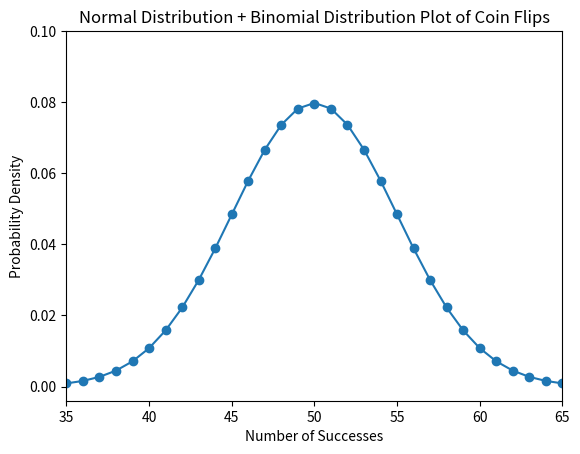

Write Python code to recreate this figure.
import numpy as np
from scipy.stats import binom
from scipy.stats import norm
import matplotlib.pyplot as plt

n = 100     # Number of trials
x = 50      # Number of successes
p = 0.5     # Probability of success
mean = 50   # Average
sd = 5      # Standard Deviation

# Determines the points for the Binomial Distribution
binomialValues = list(range(n + 1))
binomialDistribution = [binom.pmf(x, n, p) for x in binomialValues]

# Displays the Probabilities of the Binomial Distribution
print("\nBinomial PDF", end = "")

for x in binomialValues :
    binomialPMF = binom.pmf(x, n, p)

    if x % 10 == 0 :
        if x < 100 :
            print("\n\nColumns", x + 1, "through", x + 10, "\n")
        else :
            print("\n\nColumn", x + 1, "\n")

    if binomialPMF > 0.00005 :
        print(round(binomialPMF, 4), " ", end = " ")
    else :
        print(0, " ", end = " ")

# Determines the points for the Probability Density
normalValues = list(range(n + 1))
normalDistribution = [norm.pdf(x, mean, sd) for x in normalValues]

# Displays the Probabilities of the Normal Distribution
print("\n\nNormal PDF", end = "")

for x in normalValues :
    normalPDF = norm.pdf(x, mean, sd)

    if x % 10 == 0 :
        if x < 100 :
            print("\n\nColumns", x + 1, "through", x + 10, "\n")
        else :
            print("\n\nColumn", x + 1, "\n")

    if normalPDF > 0.00005 :
        print(round(normalPDF, 4), " ", end = " ")
    else :
        print(0, " ", end = "  ")

# Plots the points for the Probability Density / Binomial Distribution
plt.scatter(binomialValues, binomialDistribution)
plt.plot(normalValues, normalDistribution)

# Displays the title of the Graph
plt.title("Normal Distribution + Binomial Distribution Plot of Coin Flips")
# Displays the Labels for the X / Y Axis for the Graph
plt.xlabel("Number of Successes")
plt.ylabel("Probability Density")

# Sets the X Axis limit to a range of 35 to 65 with the default step of 5
plt.xlim([35, 65])
# Sets the Y Axis limit to a range of 0 to 0.10 with a step of 0.02
plt.yticks(np.arange(0, 0.11, step = 0.02))

# Displays both lines on a graph
# Binomial Distribution = Blue Line
# Probability Density = Orange Line
plt.show()